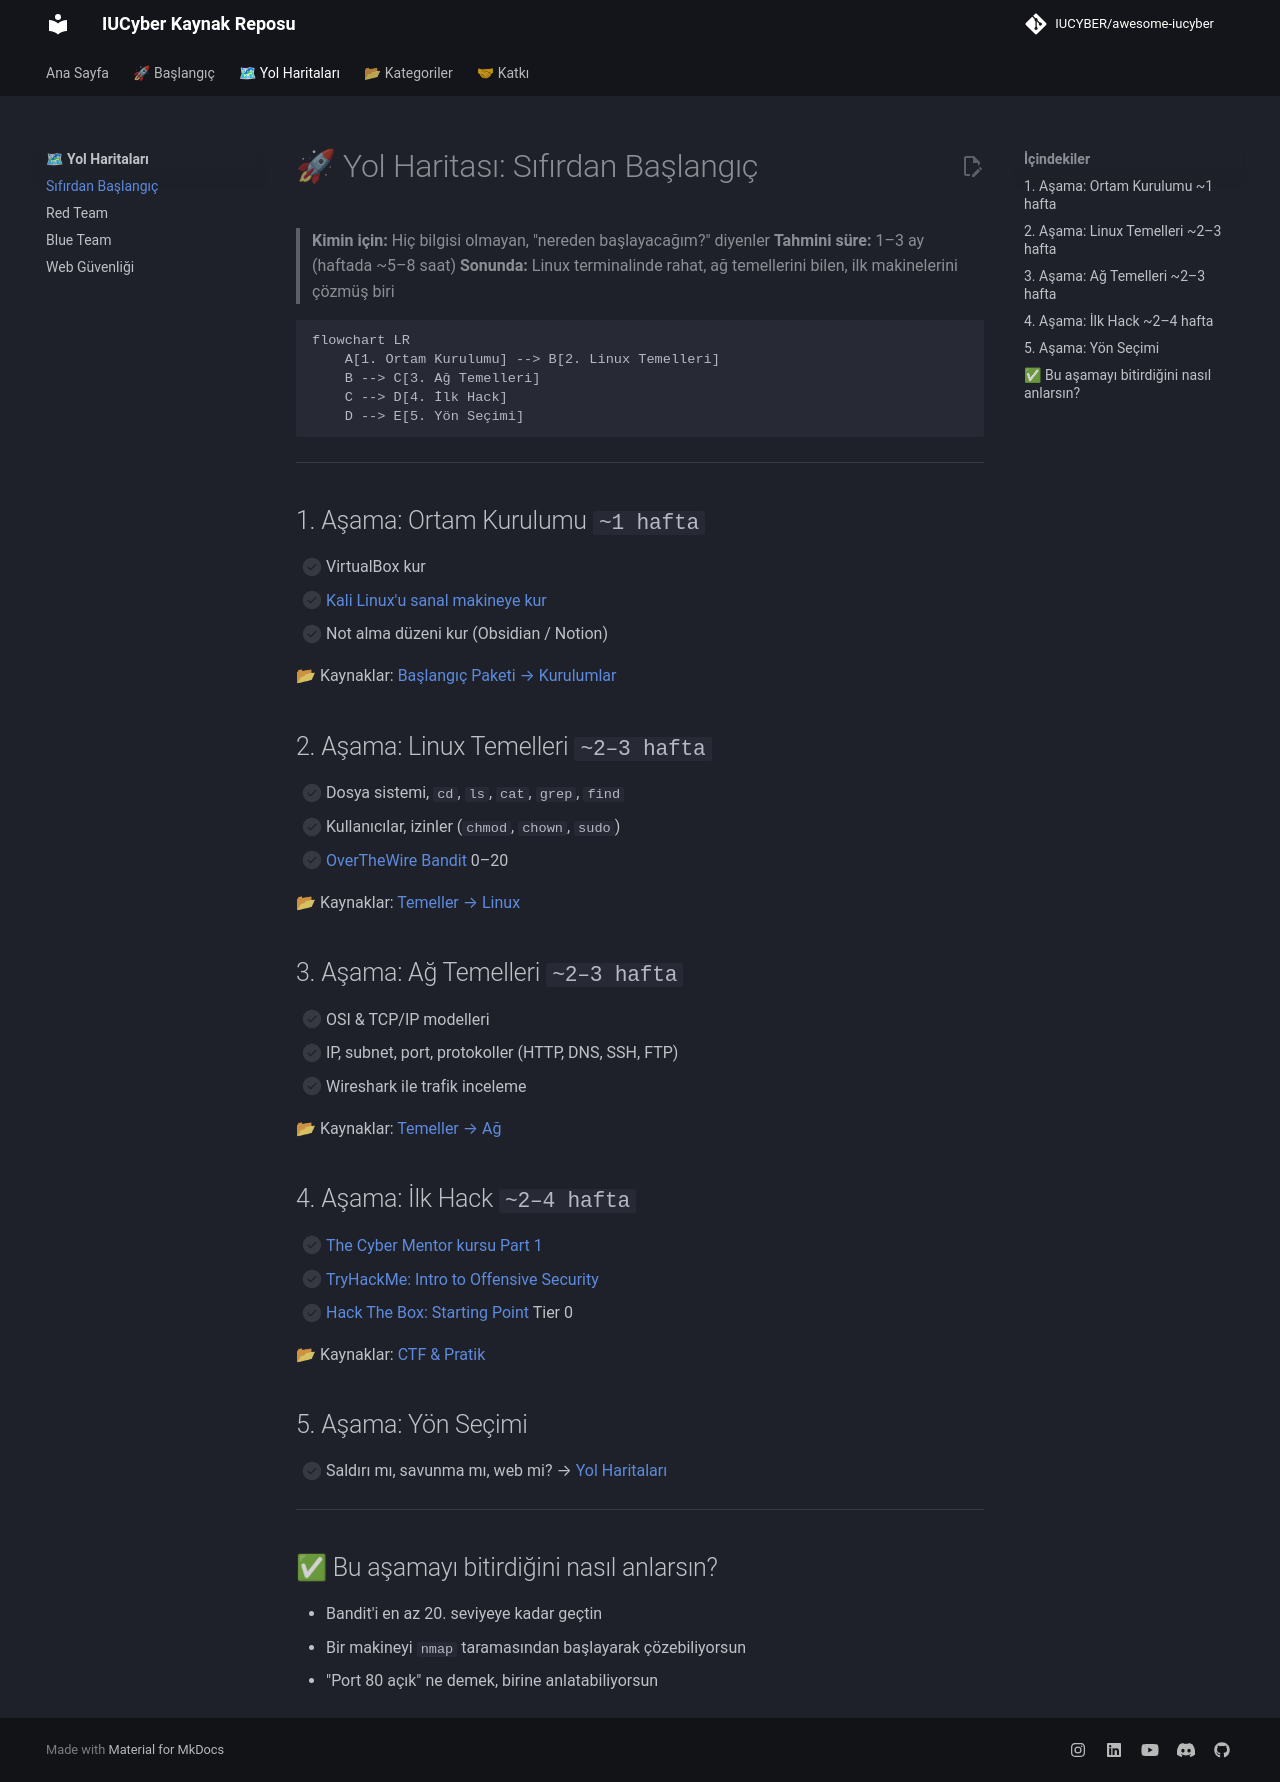

repository: IUCYBER/awesome-iucyber · page: roadmaps/sifirdan-baslangic/index.html · generator: mkdocs

# 🚀 Yol Haritası: Sıfırdan Başlangıç

> **Kimin için:** Hiç bilgisi olmayan, "nereden başlayacağım?" diyenler
> **Tahmini süre:** 1–3 ay (haftada ~5–8 saat)
> **Sonunda:** Linux terminalinde rahat, ağ temellerini bilen, ilk makinelerini çözmüş biri

```mermaid
flowchart LR
    A[1. Ortam Kurulumu] --> B[2. Linux Temelleri]
    B --> C[3. Ağ Temelleri]
    C --> D[4. İlk Hack]
    D --> E[5. Yön Seçimi]
```

---

## 1. Aşama: Ortam Kurulumu `~1 hafta`

- [ ] VirtualBox kur
- [ ] [Kali Linux'u sanal makineye kur](https://www.kali.org/docs/virtualization/install-virtualbox-guest-vm/)
- [ ] Not alma düzeni kur (Obsidian / Notion)

📂 Kaynaklar: [Başlangıç Paketi → Kurulumlar](../00-baslangic/README.md#kurulumlar)

## 2. Aşama: Linux Temelleri `~2–3 hafta`

- [ ] Dosya sistemi, `cd`, `ls`, `cat`, `grep`, `find`
- [ ] Kullanıcılar, izinler (`chmod`, `chown`, `sudo`)
- [ ] [OverTheWire Bandit](https://overthewire.org/wargames/bandit/) 0–20

📂 Kaynaklar: [Temeller → Linux](../01-temeller/README.md#linux)

## 3. Aşama: Ağ Temelleri `~2–3 hafta`

- [ ] OSI & TCP/IP modelleri
- [ ] IP, subnet, port, protokoller (HTTP, DNS, SSH, FTP)
- [ ] Wireshark ile trafik inceleme

📂 Kaynaklar: [Temeller → Ağ](../01-temeller/README.md#ağ-network)

## 4. Aşama: İlk Hack `~2–4 hafta`

- [ ] [The Cyber Mentor kursu Part 1](https://youtu.be/3FNYvj2U0HM)
- [ ] [TryHackMe: Intro to Offensive Security](https://tryhackme.com/module/introduction-to-offensive-security)
- [ ] [Hack The Box: Starting Point](https://app.hackthebox.com/starting-point) Tier 0

📂 Kaynaklar: [CTF & Pratik](../05-ctf-ve-pratik/README.md)

## 5. Aşama: Yön Seçimi

- [ ] Saldırı mı, savunma mı, web mi? → [Yol Haritaları](README.md)

---

## ✅ Bu aşamayı bitirdiğini nasıl anlarsın?

- Bandit'i en az 20. seviyeye kadar geçtin
- Bir makineyi `nmap` taramasından başlayarak çözebiliyorsun
- "Port 80 açık" ne demek, birine anlatabiliyorsun
